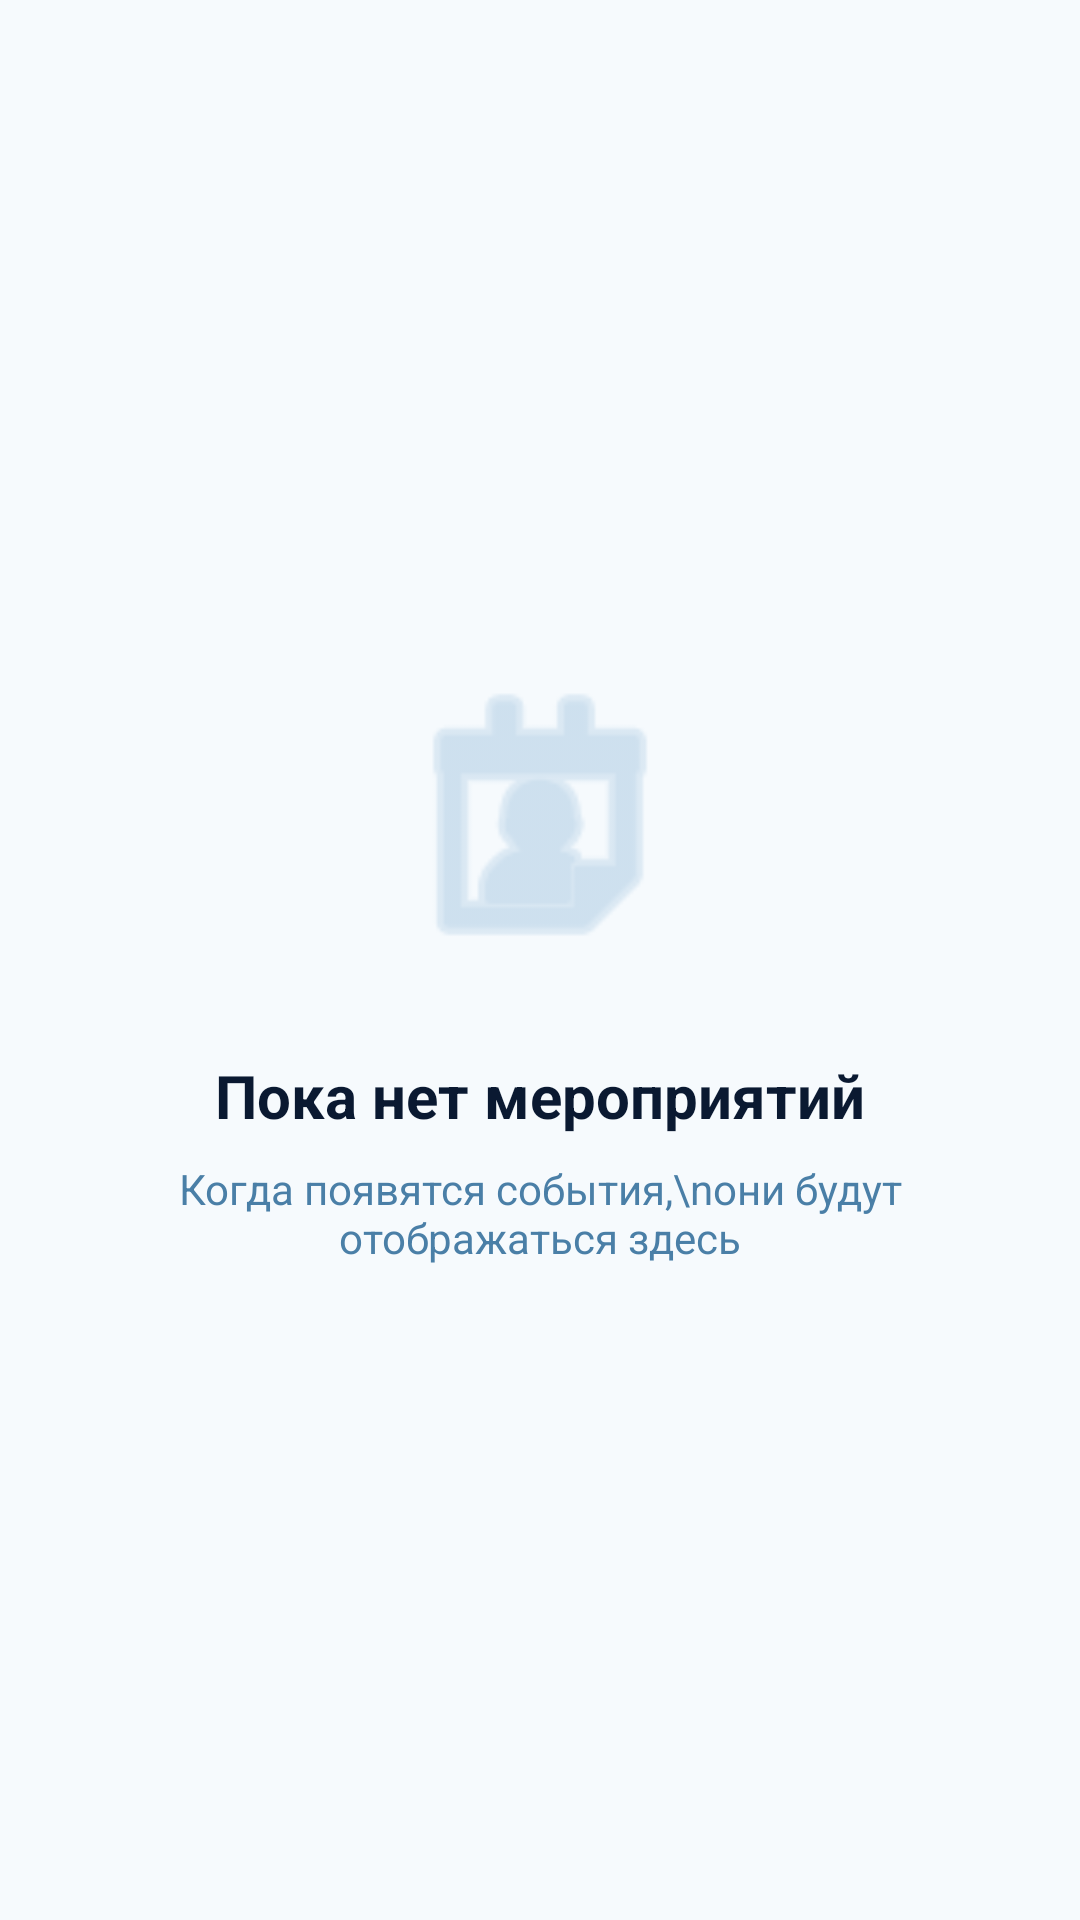

Reconstruct the res/layout file that produces this screen, plus the resources it refers to.
<!-- AndroidManifest.xml: application theme Theme.MyApplication -->
<!-- res/layout/layout_empty_state.xml -->
<?xml version="1.0" encoding="utf-8"?>
<LinearLayout
    xmlns:android="http://schemas.android.com/apk/res/android"
    xmlns:app="http://schemas.android.com/apk/res-auto"
    android:layout_width="match_parent"
    android:layout_height="match_parent"
    android:gravity="center"
    android:orientation="vertical"
    android:background="#F6FAFD"
    android:padding="40dp">

    <ImageView
        android:layout_width="110dp"
        android:layout_height="110dp"
        android:src="@android:drawable/ic_menu_my_calendar"
        app:tint="#B3CFE5" />

    <TextView
        android:layout_width="wrap_content"
        android:layout_height="wrap_content"
        android:text="Пока нет мероприятий"
        android:textSize="20sp"
        android:textStyle="bold"
        android:textColor="#0A1931"
        android:layout_marginTop="24dp"/>

    <TextView
        android:layout_width="wrap_content"
        android:layout_height="wrap_content"
        android:text="Когда появятся события,\nони будут отображаться здесь"
        android:textSize="14sp"
        android:textColor="#4A7FA7"
        android:gravity="center"
        android:layout_marginTop="8dp"/>

</LinearLayout>
<!-- resources referenced by this layout -->
<resources>
  <style name="Theme.MyApplication" parent="Theme.Material3.DayNight.NoActionBar">
          
          <item name="colorPrimary">#0A1931</item>
          <item name="colorOnPrimary">#FFFFFF</item>
          <item name="colorSurface">#F6FAFD</item>
          <item name="colorOnSurface">#0A1931</item>
          <item name="android:statusBarColor">#0A1931</item>
          <item name="android:windowLightStatusBar">false</item>
      </style>
</resources>
